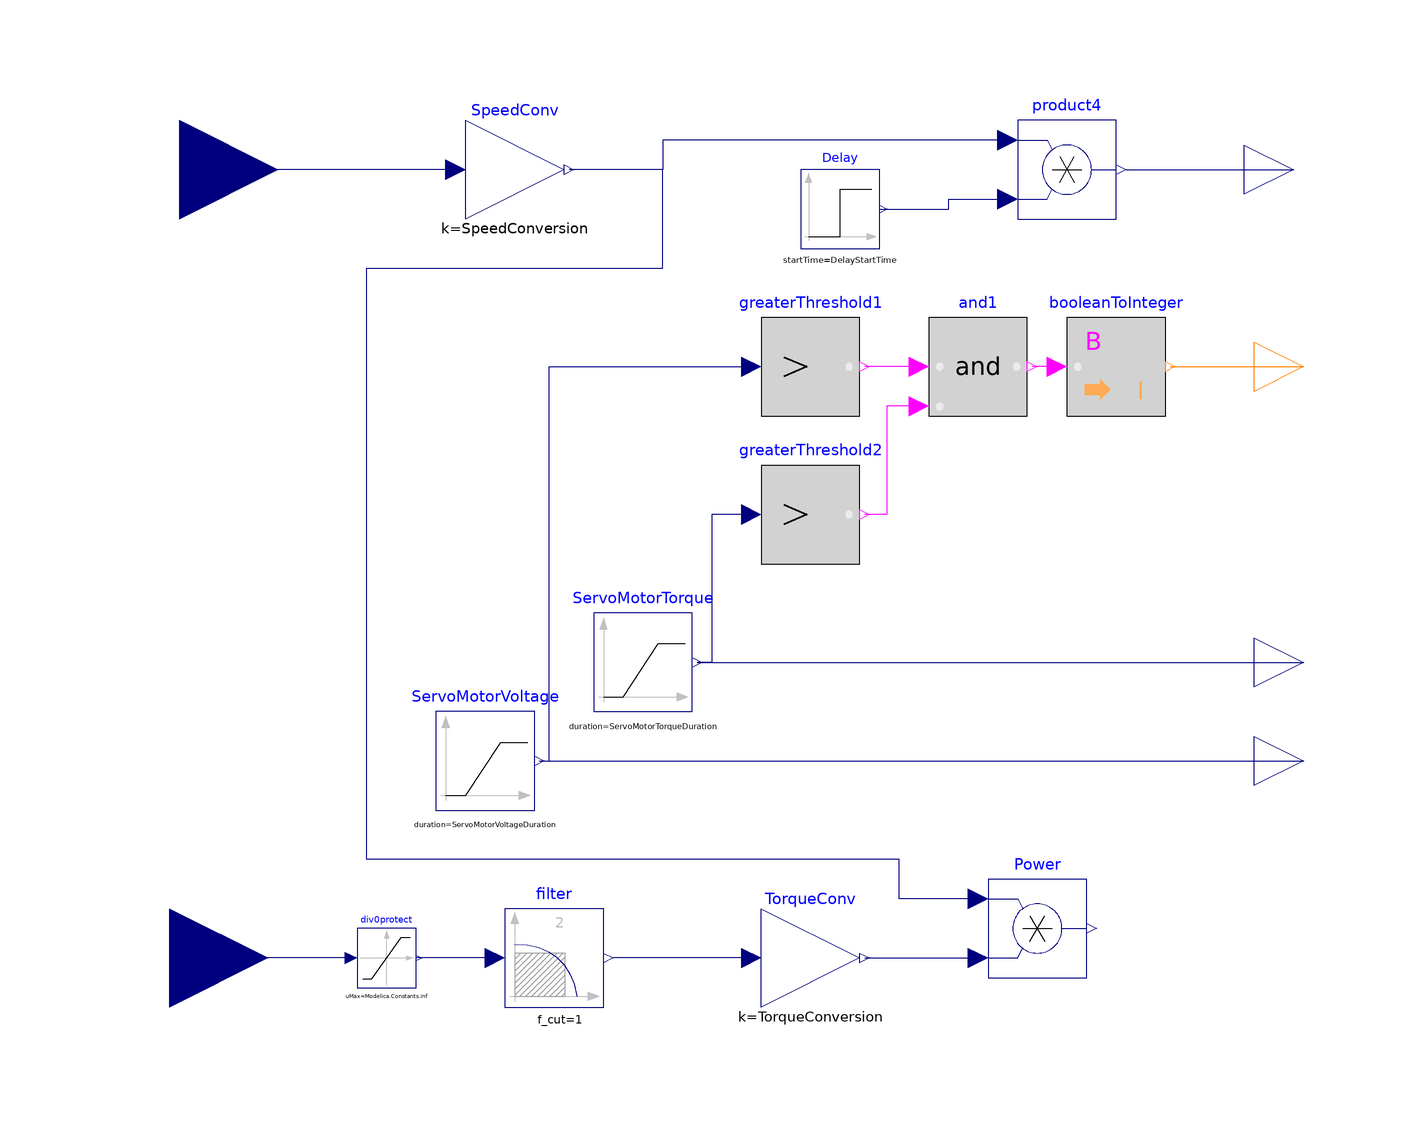

This picture is the connection diagram that the Modelica source below describes through its graphical annotations.

model SMModel
    parameter Real ServoMotorVoltageAmplitude = 2.5 "Voltage signal sendt to the Servomotor";
    parameter Real ServoMotorVoltageStartTime = 0.1 "Ramp up start time";
    parameter Real ServoMotorVoltageDuration = 0 "Duration of the ram up";
    parameter Real ServoMotorVoltageOffset = 0 "Initial voltage value of the servo motor";
    parameter Real ServoMotorTorqueAmplitude = 0.05 "Start torque for the servo motor";
    parameter Real ServoMotorTorqueStartTime = 0.1 "Ramp up start time";
    parameter Real ServoMotorTorqueDuration = 0 "Duration of the ramp up";
    parameter Real ServoMotorTorqueOffset = 0 "Initial torque value of the servo motor";
    parameter Real TorqueConversion = 17.2 "Converting the torque measured from the SM from voltage to torque";
    parameter Real SpeedConversion = 405*2*3.14159265/60 "Converting the measured speed of the SM from voltage to angular velosity";
    parameter Real DelayStartTime = 0.1 "Delay for first signal sendt in seconds";
    Modelica.Blocks.Logical.And and1 annotation(
      Placement(visible = true, transformation(origin = {6, 90}, extent = {{28, -60}, {48, -40}}, rotation = 0)));
    Modelica.Blocks.Interfaces.RealOutput SM_speed_out annotation(
      Placement(visible = true, transformation(origin = {0, 48}, extent = {{100, -98}, {120, -78}}, rotation = 0), iconTransformation(origin = {120, -40}, extent = {{-20, -20}, {20, 20}}, rotation = 0)));
    Modelica.Blocks.Math.BooleanToInteger booleanToInteger annotation(
      Placement(visible = true, transformation(origin = {2, 90}, extent = {{60, -60}, {80, -40}}, rotation = 0)));
    Modelica.Blocks.Logical.GreaterThreshold greaterThreshold1 annotation(
      Placement(visible = true, transformation(origin = {14, 64}, extent = {{-14, -34}, {6, -14}}, rotation = 0)));
    Modelica.Blocks.Logical.GreaterThreshold greaterThreshold2 annotation(
      Placement(visible = true, transformation(origin = {14, 64}, extent = {{-14, -64}, {6, -44}}, rotation = 0)));
    Modelica.Blocks.Interfaces.RealOutput SM_start_torque_out annotation(
      Placement(visible = true, transformation(origin = {0, 50}, extent = {{100, -80}, {120, -60}}, rotation = 0), iconTransformation(origin = {120, -80}, extent = {{-20, -20}, {20, 20}}, rotation = 0)));
    Modelica.Blocks.Interfaces.IntegerOutput SM_start_stop_out annotation(
      Placement(visible = true, transformation(origin = {0, 90}, extent = {{100, -60}, {120, -40}}, rotation = 0), iconTransformation(origin = {120, 80}, extent = {{-20, -20}, {20, 20}}, rotation = 0)));
    Modelica.Blocks.Sources.Ramp ServoMotorTorque(duration = ServoMotorTorqueDuration, height = ServoMotorTorqueAmplitude, offset = ServoMotorTorqueOffset, startTime = ServoMotorTorqueStartTime) annotation(
      Placement(visible = true, transformation(origin = {46, -70}, extent = {{-80, 40}, {-60, 60}}, rotation = 0)));
    Modelica.Blocks.Sources.Ramp ServoMotorVoltage(duration = ServoMotorVoltageDuration, height = ServoMotorVoltageAmplitude, offset = ServoMotorVoltageOffset, startTime = ServoMotorVoltageStartTime) annotation(
      Placement(visible = true, transformation(origin = {14, -90}, extent = {{-80, 40}, {-60, 60}}, rotation = 0)));
    Modelica.Blocks.Math.Gain SpeedConv(k = SpeedConversion) annotation(
      Placement(visible = true, transformation(origin = {-50, 80}, extent = {{-10, -10}, {10, 10}}, rotation = 0)));
    Modelica.Blocks.Interfaces.RealInput AO1 annotation(
      Placement(visible = true, transformation(origin = {-118, 80}, extent = {{-20, -20}, {20, 20}}, rotation = 0), iconTransformation(origin = {-120, 80}, extent = {{-20, -20}, {20, 20}}, rotation = 0)));
    Modelica.Blocks.Interfaces.RealOutput SM_w_out annotation(
      Placement(visible = true, transformation(origin = {108, 80}, extent = {{-10, -10}, {10, 10}}, rotation = 0), iconTransformation(origin = {120, 0}, extent = {{-20, -20}, {20, 20}}, rotation = 0)));
    Modelica.Blocks.Math.Gain TorqueConv(k = TorqueConversion) annotation(
      Placement(visible = true, transformation(origin = {10, -80}, extent = {{-10, -10}, {10, 10}}, rotation = 0)));
    Modelica.Blocks.Interfaces.RealInput AO2 annotation(
      Placement(visible = true, transformation(origin = {-120, -80}, extent = {{-20, -20}, {20, 20}}, rotation = 0), iconTransformation(origin = {-120, -80}, extent = {{-20, -20}, {20, 20}}, rotation = 0)));
    Modelica.Blocks.Math.Product Power annotation(
      Placement(visible = true, transformation(origin = {56, -74}, extent = {{-10, -10}, {10, 10}}, rotation = 0)));
    Modelica.Blocks.Nonlinear.Limiter div0protect(uMax = Modelica.Constants.inf, uMin = Modelica.Constants.small) annotation(
      Placement(visible = true, transformation(origin = {-76, -80}, extent = {{6, 6}, {-6, -6}}, rotation = -180)));
    Modelica.Blocks.Continuous.Filter filter(f_cut = 1) annotation(
      Placement(visible = true, transformation(origin = {-42, -80}, extent = {{-10, -10}, {10, 10}}, rotation = 0)));
  Modelica.Blocks.Math.Product product4 annotation(
      Placement(visible = true, transformation(origin = {62, 80}, extent = {{-10, -10}, {10, 10}}, rotation = 0)));
  Modelica.Blocks.Sources.Step Delay(height = 1, offset = 0, startTime = DelayStartTime)  annotation(
      Placement(visible = true, transformation(origin = {16, 72}, extent = {{-8, -8}, {8, 8}}, rotation = 0)));
  equation
    connect(and1.u1, greaterThreshold1.y) annotation(
      Line(points = {{32, 40}, {21, 40}}, color = {255, 0, 255}));
    connect(booleanToInteger.u, and1.y) annotation(
      Line(points = {{60, 40}, {55, 40}}, color = {255, 0, 255}));
    connect(and1.u2, greaterThreshold2.y) annotation(
      Line(points = {{32, 32}, {25.5, 32}, {25.5, 10}, {21, 10}}, color = {255, 0, 255}));
    connect(booleanToInteger.y, SM_start_stop_out) annotation(
      Line(points = {{83, 40}, {110, 40}}, color = {255, 127, 0}));
    connect(ServoMotorTorque.y, SM_start_torque_out) annotation(
      Line(points = {{-13, -20}, {110, -20}}, color = {0, 0, 127}));
    connect(greaterThreshold2.u, ServoMotorTorque.y) annotation(
      Line(points = {{-2, 10}, {-10, 10}, {-10, -20}, {-13, -20}}, color = {0, 0, 127}));
    connect(ServoMotorVoltage.y, SM_speed_out) annotation(
      Line(points = {{-45, -40}, {110, -40}}, color = {0, 0, 127}));
    connect(ServoMotorVoltage.y, greaterThreshold1.u) annotation(
      Line(points = {{-45, -40}, {-43, -40}, {-43, 40}, {-2, 40}}, color = {0, 0, 127}));
    connect(TorqueConv.y, Power.u2) annotation(
      Line(points = {{21, -80}, {44, -80}}, color = {0, 0, 127}));
    connect(filter.u, div0protect.y) annotation(
      Line(points = {{-54, -80}, {-70, -80}}, color = {0, 0, 127}));
    connect(TorqueConv.u, filter.y) annotation(
      Line(points = {{-2, -80}, {-30, -80}}, color = {0, 0, 127}));
    connect(div0protect.u, AO2) annotation(
      Line(points = {{-84, -80}, {-120, -80}}, color = {0, 0, 127}));
    connect(SpeedConv.u, AO1) annotation(
      Line(points = {{-62, 80}, {-118, 80}}, color = {0, 0, 127}));
    connect(Power.u1, SpeedConv.y) annotation(
      Line(points = {{44, -68}, {28, -68}, {28, -60}, {-80, -60}, {-80, 60}, {-20, 60}, {-20, 80}, {-39, 80}}, color = {0, 0, 127}));
  connect(product4.y, SM_w_out) annotation(
      Line(points = {{74, 80}, {108, 80}}, color = {0, 0, 127}));
  connect(product4.u1, SpeedConv.y) annotation(
      Line(points = {{50, 86}, {-20, 86}, {-20, 80}, {-38, 80}}, color = {0, 0, 127}));
  connect(Delay.y, product4.u2) annotation(
      Line(points = {{24, 72}, {38, 72}, {38, 74}, {50, 74}}, color = {0, 0, 127}));
    annotation(
      Icon(coordinateSystem(preserveAspectRatio = false)),
      Diagram(coordinateSystem(preserveAspectRatio = false, extent = {{-140, 100}, {160, -100}})),
      experiment(StopTime = 300, StartTime = 0, Tolerance = 1e-06, Interval = 0.6));
  end SMModel;